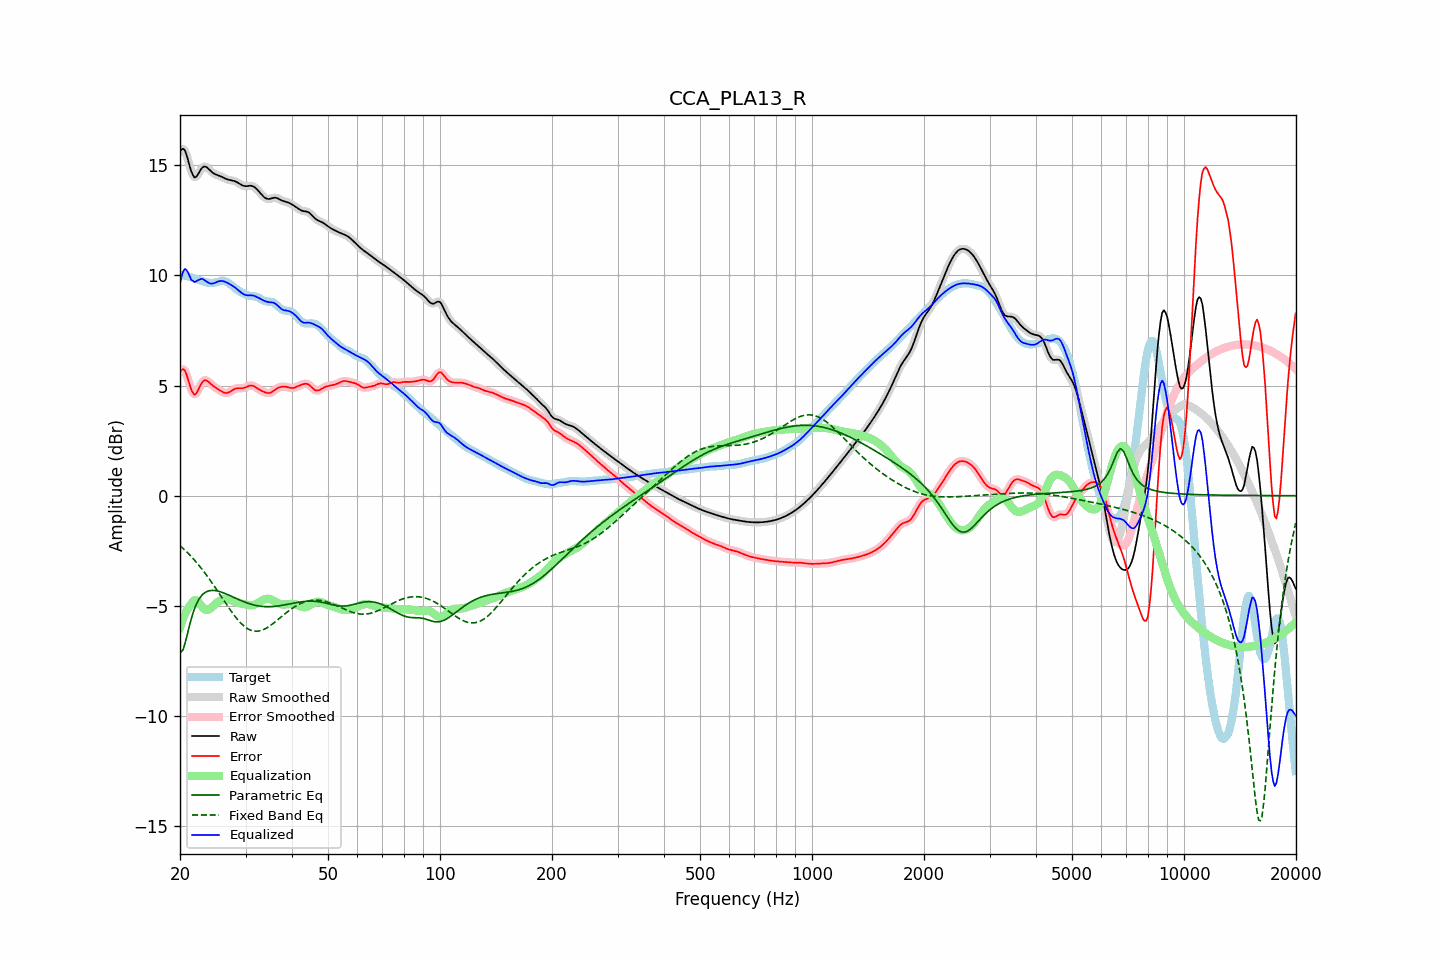

The table this chart was drawn from, first rows:
frequency, raw, error, smoothed, error_smoothed, equalization, parametric_eq, fixed_band_eq, equalized_raw, equalized_smoothed, target
20.00, 15.63, 5.62, 15.64, 5.62, -5.99, -7.15, -2.27, 9.64, 9.65, 10.02
20.20, 15.73, 5.72, 15.73, 5.72, -5.77, -7.07, -2.33, 9.96, 9.96, 10.01
20.40, 15.75, 5.75, 15.74, 5.74, -5.57, -6.99, -2.40, 10.18, 10.17, 10.00
20.61, 15.69, 5.69, 15.67, 5.67, -5.39, -6.73, -2.47, 10.30, 10.27, 10.00
20.81, 15.49, 5.51, 15.49, 5.51, -5.24, -6.47, -2.54, 10.25, 10.25, 9.98
21.02, 15.25, 5.29, 15.24, 5.29, -5.11, -6.17, -2.61, 10.13, 10.13, 9.96
21.23, 14.97, 5.03, 14.98, 5.04, -5.01, -5.87, -2.69, 9.96, 9.97, 9.94
21.44, 14.73, 4.82, 14.74, 4.82, -4.93, -5.60, -2.76, 9.80, 9.81, 9.92
21.66, 14.57, 4.68, 14.56, 4.67, -4.81, -5.34, -2.84, 9.76, 9.75, 9.89
21.87, 14.45, 4.58, 14.48, 4.61, -4.75, -5.14, -2.93, 9.70, 9.73, 9.87
22.09, 14.48, 4.63, 14.48, 4.64, -4.74, -4.95, -3.01, 9.73, 9.74, 9.84
22.31, 14.57, 4.75, 14.56, 4.75, -4.79, -4.81, -3.10, 9.78, 9.77, 9.82
22.54, 14.69, 4.90, 14.69, 4.90, -4.88, -4.67, -3.18, 9.81, 9.81, 9.79
22.76, 14.82, 5.05, 14.81, 5.05, -4.98, -4.58, -3.27, 9.84, 9.83, 9.76
22.99, 14.91, 5.18, 14.90, 5.16, -5.07, -4.49, -3.37, 9.84, 9.83, 9.74
23.22, 14.95, 5.23, 14.94, 5.23, -5.14, -4.43, -3.46, 9.80, 9.80, 9.71
23.45, 14.94, 5.24, 14.94, 5.24, -5.18, -4.38, -3.56, 9.75, 9.75, 9.69
23.69, 14.89, 5.21, 14.89, 5.21, -5.19, -4.35, -3.66, 9.70, 9.70, 9.68
23.92, 14.82, 5.15, 14.82, 5.16, -5.16, -4.32, -3.76, 9.66, 9.66, 9.67
24.16, 14.75, 5.09, 14.75, 5.09, -5.12, -4.31, -3.86, 9.63, 9.64, 9.66
24.40, 14.68, 5.02, 14.69, 5.02, -5.05, -4.30, -3.97, 9.63, 9.63, 9.66
24.65, 14.63, 4.96, 14.63, 4.96, -4.99, -4.30, -4.07, 9.64, 9.65, 9.67
24.89, 14.59, 4.91, 14.60, 4.91, -4.92, -4.31, -4.18, 9.67, 9.67, 9.68
25.14, 14.57, 4.87, 14.57, 4.86, -4.86, -4.32, -4.29, 9.71, 9.71, 9.70
25.39, 14.54, 4.82, 14.54, 4.82, -4.81, -4.34, -4.40, 9.74, 9.73, 9.72
25.65, 14.51, 4.77, 14.51, 4.77, -4.76, -4.36, -4.51, 9.75, 9.75, 9.74
25.91, 14.48, 4.73, 14.48, 4.73, -4.73, -4.38, -4.62, 9.75, 9.75, 9.75
26.16, 14.44, 4.69, 14.44, 4.69, -4.70, -4.41, -4.73, 9.74, 9.74, 9.75
26.43, 14.40, 4.67, 14.41, 4.67, -4.69, -4.44, -4.84, 9.72, 9.72, 9.74
26.69, 14.37, 4.67, 14.37, 4.66, -4.69, -4.47, -4.95, 9.68, 9.68, 9.71
26.96, 14.35, 4.68, 14.35, 4.68, -4.70, -4.50, -5.05, 9.64, 9.65, 9.67
27.23, 14.33, 4.72, 14.33, 4.72, -4.73, -4.53, -5.16, 9.60, 9.61, 9.62
27.50, 14.32, 4.76, 14.32, 4.76, -4.76, -4.57, -5.26, 9.56, 9.56, 9.56
27.77, 14.31, 4.81, 14.31, 4.81, -4.79, -4.60, -5.36, 9.52, 9.52, 9.50
28.05, 14.29, 4.85, 14.28, 4.84, -4.82, -4.63, -5.46, 9.47, 9.47, 9.44
28.33, 14.25, 4.87, 14.25, 4.87, -4.84, -4.67, -5.55, 9.41, 9.41, 9.38
28.62, 14.21, 4.88, 14.21, 4.88, -4.86, -4.70, -5.64, 9.35, 9.35, 9.33
28.90, 14.17, 4.88, 14.17, 4.88, -4.88, -4.73, -5.72, 9.29, 9.29, 9.28
29.19, 14.12, 4.88, 14.12, 4.88, -4.90, -4.76, -5.80, 9.23, 9.23, 9.24
29.48, 14.08, 4.88, 14.09, 4.89, -4.91, -4.79, -5.87, 9.17, 9.17, 9.20
29.78, 14.06, 4.90, 14.06, 4.90, -4.93, -4.82, -5.93, 9.14, 9.14, 9.16
30.08, 14.05, 4.92, 14.06, 4.93, -4.94, -4.85, -5.99, 9.11, 9.11, 9.13
30.38, 14.06, 4.96, 14.06, 4.96, -4.96, -4.88, -6.04, 9.10, 9.10, 9.10
30.68, 14.07, 4.99, 14.07, 4.99, -4.97, -4.90, -6.07, 9.10, 9.10, 9.08
30.99, 14.07, 5.00, 14.07, 5.00, -4.98, -4.92, -6.11, 9.10, 9.10, 9.07
31.30, 14.06, 5.00, 14.06, 5.00, -4.97, -4.94, -6.13, 9.09, 9.09, 9.06
31.61, 14.03, 4.97, 14.03, 4.97, -4.95, -4.96, -6.15, 9.08, 9.07, 9.06
31.93, 13.98, 4.93, 13.97, 4.93, -4.93, -4.98, -6.15, 9.05, 9.05, 9.05
32.24, 13.90, 4.88, 13.90, 4.88, -4.89, -4.99, -6.16, 9.02, 9.02, 9.02
32.57, 13.82, 4.83, 13.82, 4.83, -4.84, -5.01, -6.15, 8.98, 8.98, 8.99
32.89, 13.74, 4.79, 13.74, 4.79, -4.80, -5.02, -6.13, 8.94, 8.94, 8.95
33.22, 13.66, 4.75, 13.65, 4.75, -4.75, -5.03, -6.11, 8.90, 8.90, 8.90
33.55, 13.58, 4.72, 13.58, 4.72, -4.72, -5.03, -6.08, 8.86, 8.86, 8.86
33.89, 13.52, 4.69, 13.52, 4.69, -4.69, -5.04, -6.04, 8.83, 8.83, 8.83
34.23, 13.49, 4.67, 13.49, 4.67, -4.68, -5.04, -6.00, 8.81, 8.81, 8.82
34.57, 13.47, 4.66, 13.47, 4.66, -4.68, -5.04, -5.96, 8.79, 8.79, 8.81
34.92, 13.48, 4.67, 13.48, 4.67, -4.70, -5.04, -5.91, 8.78, 8.78, 8.81
35.27, 13.50, 4.70, 13.50, 4.70, -4.72, -5.04, -5.86, 8.78, 8.78, 8.80
35.62, 13.52, 4.75, 13.52, 4.75, -4.76, -5.03, -5.80, 8.76, 8.76, 8.77
35.97, 13.53, 4.81, 13.53, 4.80, -4.80, -5.02, -5.74, 8.74, 8.73, 8.73
... 635 more rows
